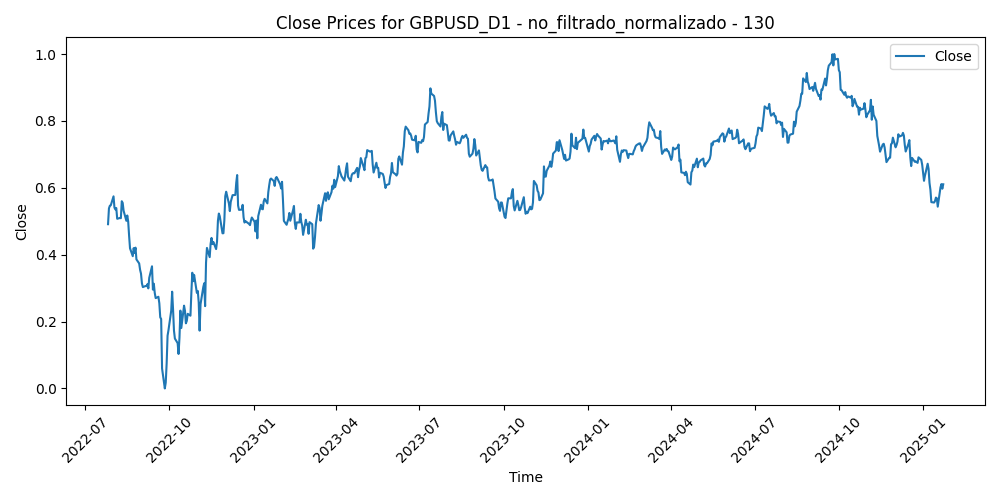

The table this chart was drawn from, first rows:
Time, Close, Volume, diferencia_media_130
2022-07-26, 0.4912, 0.4053, 0.6502
2022-07-27, 0.5384, 0.4344, 0.5892
2022-07-28, 0.5465, 0.5088, 0.5754
2022-07-29, 0.5476, 0.513, 0.57
2022-08-01, 0.5745, 0.4202, 0.5338
2022-08-02, 0.5409, 0.5563, 0.5695
2022-08-03, 0.5353, 0.4879, 0.5713
2022-08-04, 0.5395, 0.4194, 0.5614
2022-08-05, 0.5073, 0.4219, 0.595
2022-08-08, 0.5098, 0.3287, 0.5872
2022-08-09, 0.509, 0.3093, 0.5832
2022-08-10, 0.5599, 0.3845, 0.5177
2022-08-11, 0.5548, 0.4176, 0.5192
2022-08-12, 0.5314, 0.3734, 0.5425
2022-08-15, 0.5013, 0.308, 0.5735
2022-08-16, 0.5172, 0.3488, 0.5496
2022-08-17, 0.4994, 0.4576, 0.5658
2022-08-18, 0.4566, 0.4634, 0.6114
2022-08-19, 0.4191, 0.4231, 0.6503
2022-08-22, 0.3955, 0.3823, 0.6725
2022-08-23, 0.4196, 0.4778, 0.6376
2022-08-24, 0.4053, 0.4341, 0.6488
2022-08-25, 0.4211, 0.4483, 0.6247
2022-08-26, 0.3859, 0.4795, 0.6613
2022-08-29, 0.3738, 0.4419, 0.67
2022-08-30, 0.3548, 0.5744, 0.6871
2022-08-31, 0.3433, 0.552, 0.6949
2022-09-01, 0.3145, 0.5537, 0.7233
2022-09-02, 0.3031, 0.5114, 0.7312
2022-09-05, 0.3064, 0.3875, 0.7219
2022-09-06, 0.3058, 0.6338, 0.7173
2022-09-07, 0.3117, 0.6002, 0.7046
2022-09-08, 0.2993, 0.6551, 0.7141
2022-09-09, 0.3308, 0.54, 0.6714
2022-09-12, 0.3652, 0.4916, 0.6257
2022-09-13, 0.2956, 0.5083, 0.704
2022-09-14, 0.3131, 0.5979, 0.6776
2022-09-15, 0.2859, 0.443, 0.7045
2022-09-16, 0.2701, 0.5057, 0.7175
2022-09-19, 0.2741, 0.298, 0.7068
2022-09-20, 0.2548, 0.4408, 0.7236
2022-09-21, 0.2128, 0.5636, 0.7675
2022-09-22, 0.2078, 0.6396, 0.7669
2022-09-23, 0.05957, 0.6193, 0.9367
2022-09-26, 0.0, 0.9848, 1.0
2022-09-27, 0.01733, 0.7459, 0.9713
2022-09-28, 0.07448, 0.8428, 0.8951
2022-09-29, 0.1577, 0.7507, 0.7885
2022-09-30, 0.1743, 0.7711, 0.762
2022-10-03, 0.2327, 0.6134, 0.686
2022-10-04, 0.2893, 0.6974, 0.6127
2022-10-05, 0.236, 0.6561, 0.6708
2022-10-06, 0.1729, 0.7314, 0.7399
2022-10-07, 0.1492, 0.6598, 0.7617
2022-10-10, 0.1355, 0.58, 0.7715
2022-10-11, 0.1031, 0.7159, 0.8035
2022-10-12, 0.1516, 0.7406, 0.7385
2022-10-13, 0.2328, 0.7056, 0.6353
2022-10-14, 0.1807, 0.766, 0.6913
2022-10-17, 0.2475, 0.6786, 0.6057
... 588 more rows
